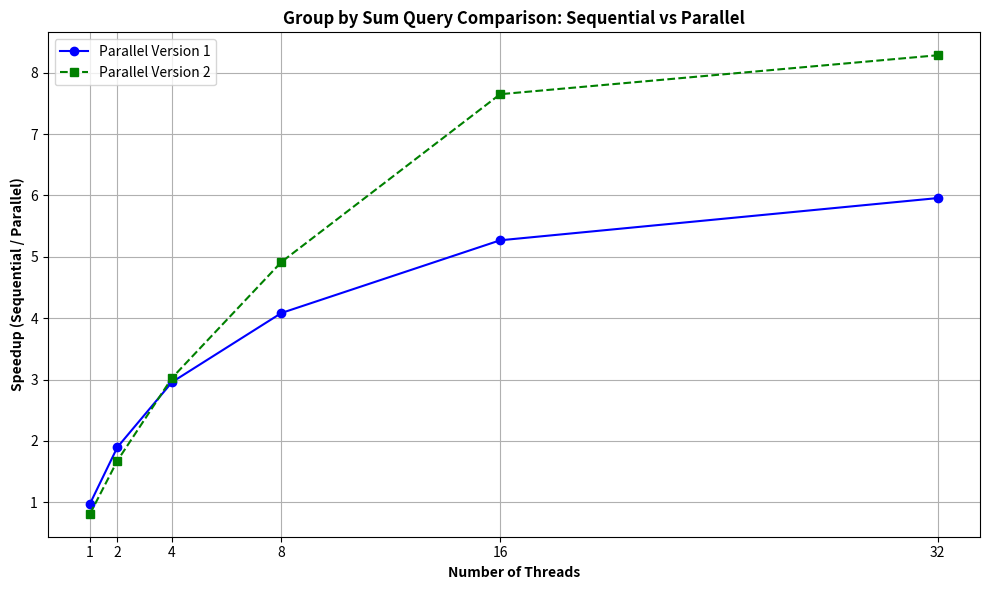

The matplotlib source for this figure: (Note: this script raises an exception after producing the figure.)
import matplotlib.pyplot as plt

# Given data
sequential_time = 14228056  # nanoseconds

# Parallel execution times for each thread count (Version 1 and Version 2)
parallel_v1_times = [
    14537624,  # 1 thread
    7494801,   # 2 threads
    4807647,   # 4 threads
    3483091,   # 8 threads
    2700204,   # 16 threads
    2388501    # 32 threads
]

parallel_v2_times = [
    17477068,  # 1 thread
    8478224,   # 2 threads
    4698495,   # 4 threads
    2894469,   # 8 threads
    1860128,   # 16 threads
    1717681    # 32 threads
]

# Thread counts
thread_counts = [1, 2, 4, 8, 16, 32]

# Calculate speedups
speedup_v1 = [sequential_time / pt for pt in parallel_v1_times]
speedup_v2 = [sequential_time / pt for pt in parallel_v2_times]

# Plotting
plt.figure(figsize=(10, 6))

# Plot Parallel Version 1
plt.plot(thread_counts, speedup_v1, marker='o', linestyle='-', label='Parallel Version 1', color='blue')

# Plot Parallel Version 2
plt.plot(thread_counts, speedup_v2, marker='s', linestyle='--', label='Parallel Version 2', color='green')

# Title and Labels with Bold Text
plt.title('Group by Sum Query Comparison: Sequential vs Parallel', fontweight='bold')
plt.xlabel('Number of Threads', fontweight='bold')
plt.ylabel('Speedup (Sequential / Parallel)', fontweight='bold')

# Grid, Ticks, and Legends
plt.grid(True)
plt.xticks(thread_counts)
plt.legend()

# Layout Adjustment
plt.tight_layout()

# Save the plot
plt.savefig('./graphs/group_by_sum.png', dpi=300)

# Show the plot
# plt.show()
